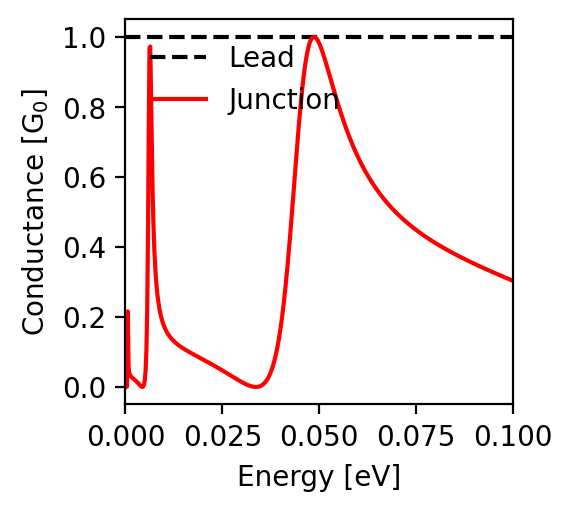

The table this chart was drawn from, first rows:
energy; conductance
-0.1; 0.303
-0.0998; 0.304
-0.0996; 0.305
-0.0994; 0.306
-0.0992; 0.307
-0.099; 0.308
-0.0988; 0.309
-0.0986; 0.31
-0.0984; 0.311
-0.0982; 0.312
-0.098; 0.313
-0.0978; 0.313
-0.0976; 0.314
-0.0974; 0.315
-0.0972; 0.316
-0.097; 0.317
-0.0968; 0.318
-0.0966; 0.319
-0.0964; 0.32
-0.0962; 0.321
-0.096; 0.322
-0.0958; 0.323
-0.0956; 0.324
-0.0954; 0.325
-0.0952; 0.326
-0.095; 0.327
-0.0948; 0.328
-0.0946; 0.329
-0.0944; 0.33
-0.0942; 0.331
-0.094; 0.332
-0.0938; 0.333
-0.0936; 0.334
-0.0934; 0.335
-0.0932; 0.336
-0.093; 0.337
-0.0928; 0.338
-0.0926; 0.339
-0.0924; 0.34
-0.0922; 0.341
-0.092; 0.342
-0.0918; 0.343
-0.0916; 0.344
-0.0914; 0.345
-0.0912; 0.346
-0.091; 0.347
-0.0908; 0.348
-0.0906; 0.349
-0.0904; 0.35
-0.0902; 0.351
-0.09; 0.352
-0.0898; 0.353
-0.0896; 0.354
-0.0894; 0.355
-0.0892; 0.356
-0.089; 0.357
-0.0888; 0.358
-0.0886; 0.359
-0.0884; 0.361
-0.0882; 0.362
... 941 more rows
